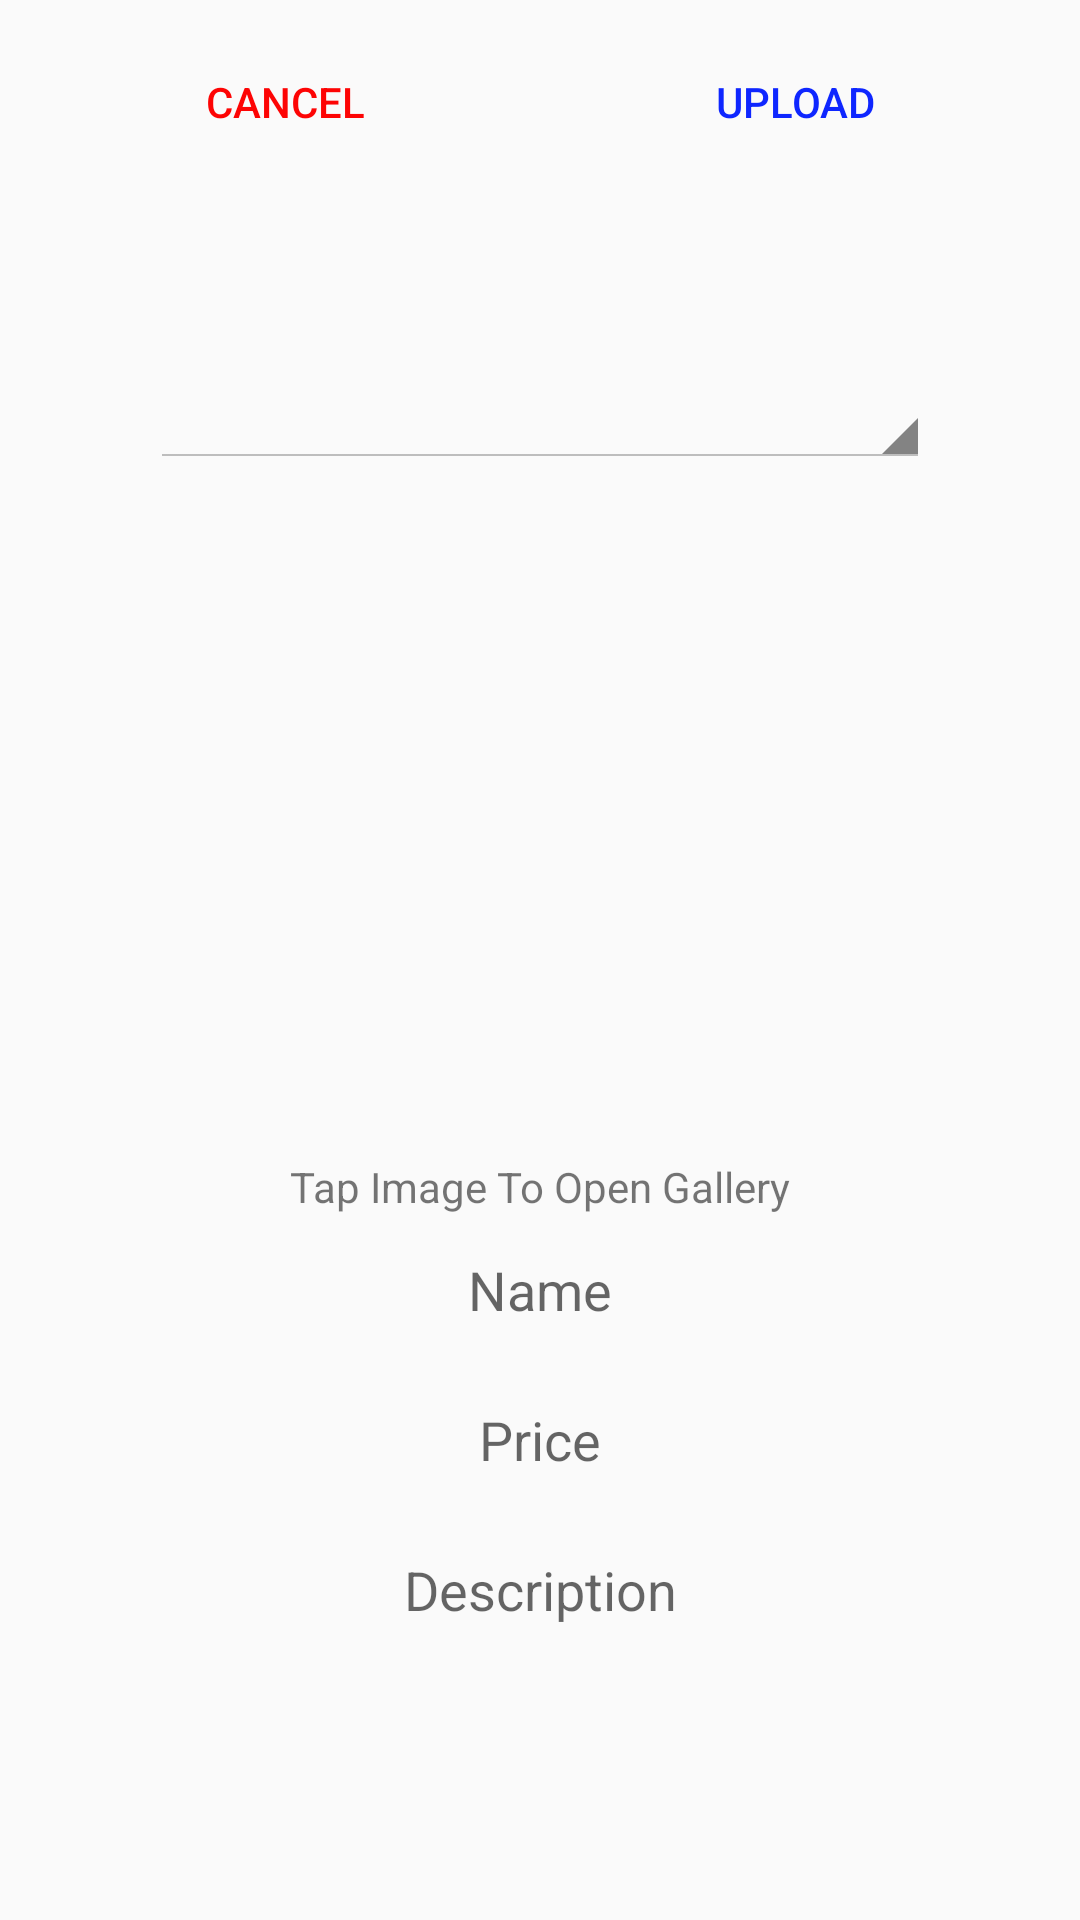

Write the Android layout XML for this screen, with the resource values it uses.
<!-- AndroidManifest.xml: application theme AppTheme -->
<!-- res/layout/activity_addproduct.xml -->
<?xml version="1.0" encoding="utf-8"?>
<LinearLayout xmlns:android="http://schemas.android.com/apk/res/android"
    xmlns:app="http://schemas.android.com/apk/res-auto"
    xmlns:tools="http://schemas.android.com/tools"
    android:layout_width="match_parent"
    android:orientation="vertical"

    android:layout_height="match_parent"
    tools:context=".addproduct">


    <ScrollView
        android:layout_width="match_parent"
        android:layout_height="wrap_content">

        <LinearLayout
            android:layout_width="match_parent"
            android:layout_height="wrap_content"
            android:orientation="vertical" >
            <LinearLayout
                android:layout_margin="10dp"
                android:layout_width="match_parent"
                android:layout_height="wrap_content"
                android:orientation="horizontal">

                <Button
                    android:id="@+id/cancel"
                    android:layout_width="wrap_content"
                    android:layout_height="wrap_content"
                    android:layout_weight="1"
                    android:textColor="@color/red"
                    android:background="@drawable/custominput"
                    android:text="Cancel" />

                <Button
                    android:id="@+id/upload"
                    android:layout_width="wrap_content"
                    android:layout_height="wrap_content"
                    android:background="@drawable/custominput"
                    android:layout_weight="1"
                    android:textColor="@color/blue"
                    android:text="Upload" />
            </LinearLayout>
            <ProgressBar
                android:id="@+id/adminprogressBar"
                style="?android:attr/progressBarStyle"
                android:layout_width="match_parent"
                android:layout_height="wrap_content"
                android:visibility="invisible" />

            <Spinner

                android:id="@+id/locspinner"
                android:layout_width="260dp"
android:layout_gravity="center"
                android:theme="@android:style/Theme.Holo.Light.DarkActionBar"
                android:layout_height="40dp" />
            <ImageView
                android:layout_marginTop="20dp"
                android:layout_marginBottom="10dp"
                android:layout_gravity="center"
                android:id="@+id/uploadimage"
                android:layout_width="200dp"
                android:layout_height="200dp"
                app:srcCompat="@drawable/pit2" />

            <TextView
                android:id="@+id/textView"
                android:layout_width="match_parent"
                android:layout_height="wrap_content"
                android:text="Tap Image To Open Gallery"
                android:textAlignment="center" />

            <EditText
                android:layout_margin="5dp"
                android:layout_gravity="center"
                android:id="@+id/uploadname"
                android:layout_width="260dp"
                android:layout_height="40dp"
                android:background="@drawable/custominput"
                android:ems="10"
                android:inputType="textPersonName"
                android:textAlignment="center"
                android:hint="Name"/>

            <EditText
                android:id="@+id/uploadprice"
                android:layout_width="260dp"
                android:layout_gravity="center"
                android:layout_height="40dp"
                android:layout_margin="5dp"
                android:textAlignment="center"
                android:background="@drawable/custominput"
                android:ems="10"
                android:inputType="number"
                android:hint="Price" />

            <EditText
                android:id="@+id/uploaddescription"
                android:layout_gravity="center"
                android:layout_width="260dp"
                android:layout_height="40dp"
                android:background="@drawable/custominput"
                android:ems="10"
                android:layout_margin="5dp"
                android:textAlignment="center"
                android:inputType="textPersonName"
                android:hint="Description" />




        </LinearLayout>
    </ScrollView>




</LinearLayout>
<!-- resources referenced by this layout -->
<resources>
  <color name="blue">#0E26FF</color>
  <color name="red">#FD0404</color>
  <style name="AppTheme" parent="Theme.AppCompat.Light.DarkActionBar">
          
          <item name="colorPrimary">@color/colorPrimary</item>
          <item name="colorPrimaryDark">@color/colorPrimaryDark</item>
          <item name="colorAccent">@color/colorAccent</item>
      </style>
  <color name="colorPrimary">#6200EE</color>
  <color name="colorPrimaryDark">#3700B3</color>
  <color name="colorAccent">#03DAC5</color>
</resources>
